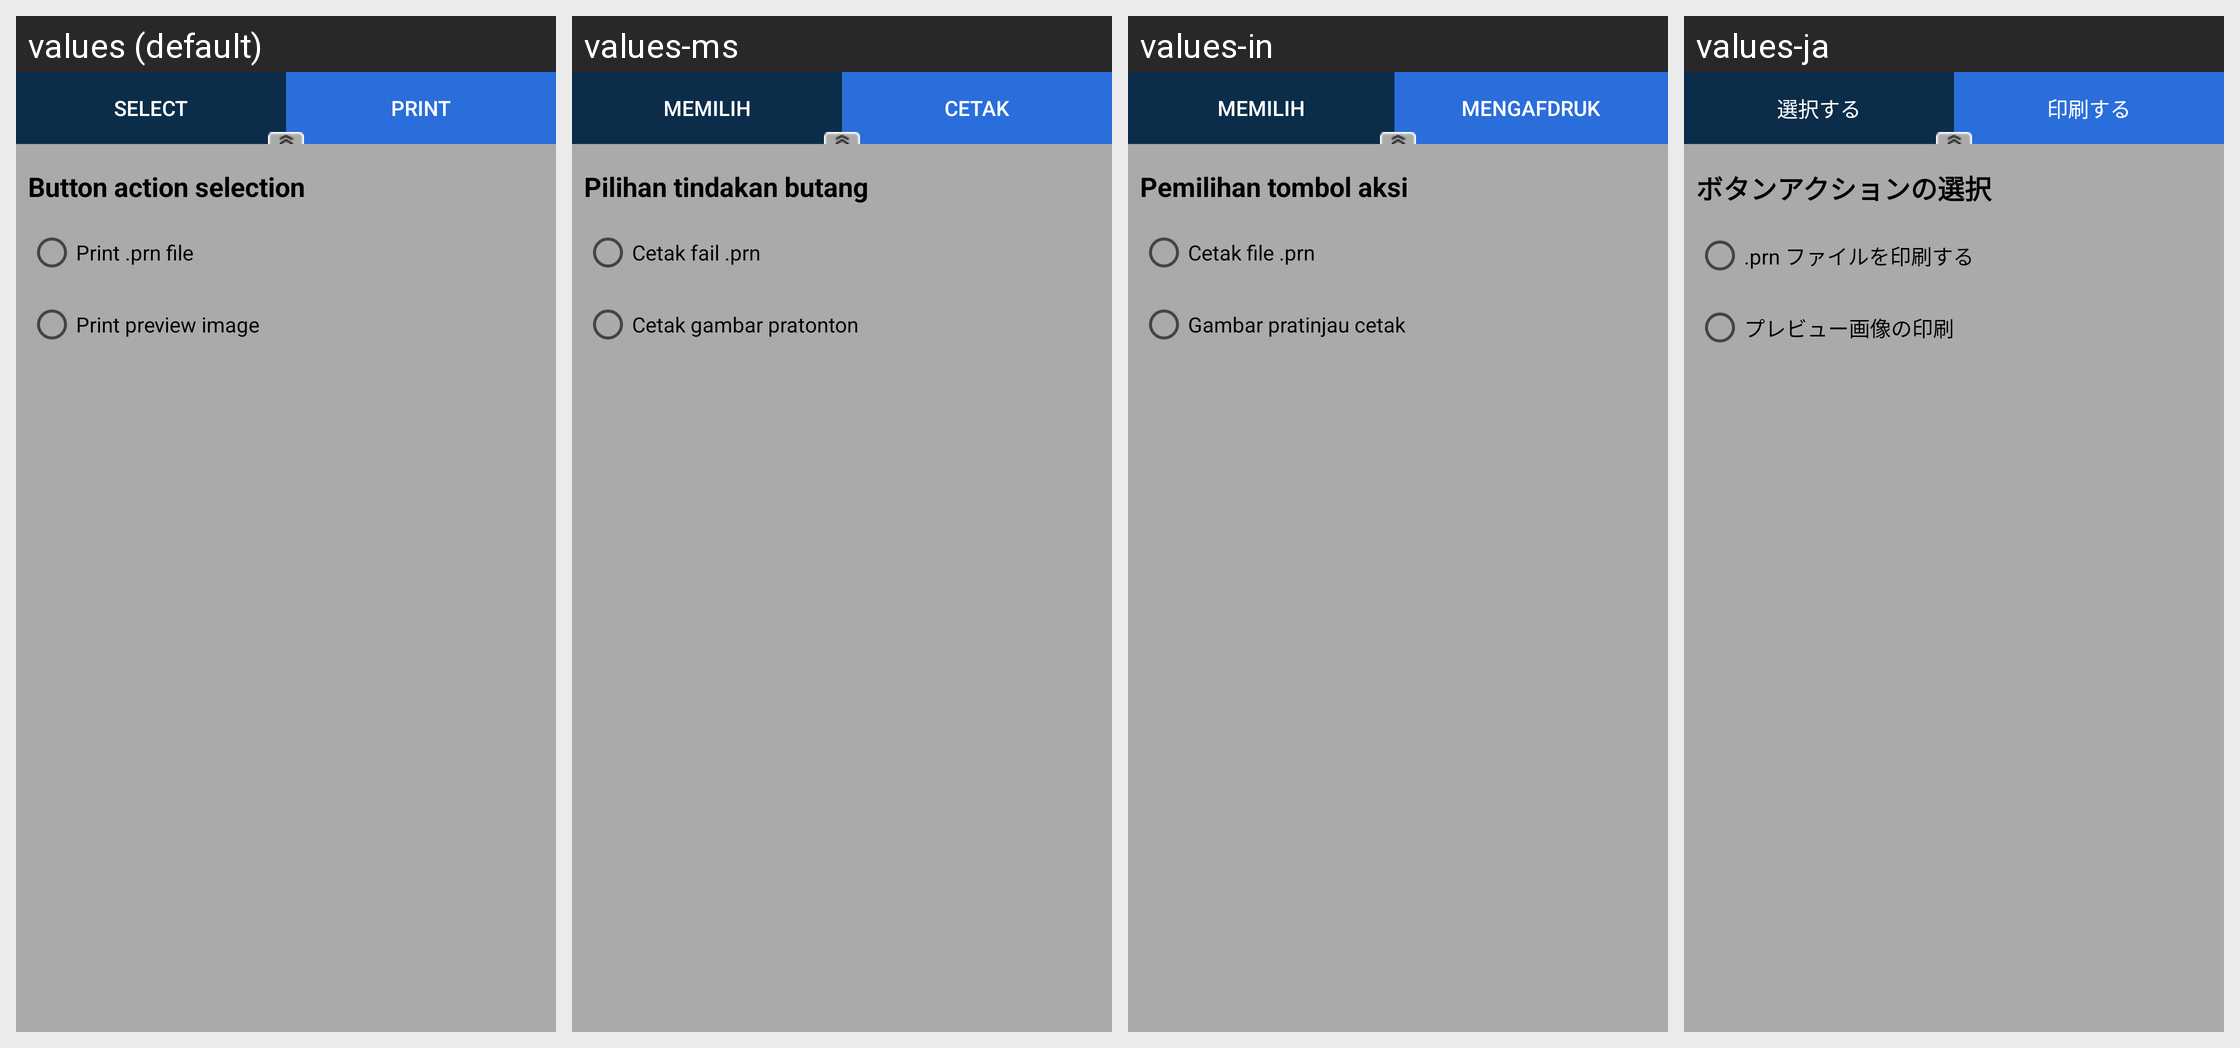

Here is an Android app screen in its default locale and in the app's own translations. Write out the translated-string differences for the strings that appear on this screen.
Android screen res/layout/bottom_sheet_prn_viewer.xml rendered under 4 locales, left to right: values (default), values-ms, values-in, values-ja. Device: Nexus 5 (rendered at 1080×1920; each locale shown at half size, 540×960, under a caption strip naming it); theme AppTheme.
Other locales in the repository, not shown: values-af, values-am, values-ar, values-as, values-az, values-be, values-bg, values-bn, values-bs, values-ca, values-cs, values-da, values-de, values-el, values-en-rAU, values-en-rCA, values-en-rGB, values-en-rXC, values-es, values-es-rUS, values-et, values-eu, values-fa, values-fi, values-fr, values-fr-rCA, values-gl, values-gu, values-hi, values-hr, values-hu, values-hy, values-is, values-it, values-iw, values-ka, values-kk, values-km, values-kn, values-ko, values-ky, values-lo, values-lt, values-lv, values-mk, values-ml, values-mn, values-mr, values-my, values-nb, values-ne, values-nl, values-or, values-pa, values-pl, values-pt, values-pt-rBR, values-pt-rPT, values-ro, values-ru, values-si, values-sk, values-sl, values-sq, values-sr, values-sv, values-sw, values-ta, values-te, values-th, values-tl, values-tr, values-tr-rTR, values-uk, values-ur, values-uz, values-vi, values-zh-rCN, values-zh-rHK, values-zh-rTW, values-zu.
Strings drawn on this screen, with the default value and each locale's value (text and hints the layout hard-codes, and strings that could not be matched under every locale, appear in the picture but are not listed):

reSelectTxt
  values: Select
  values-ms: Memilih
  values-in: Memilih
  values-ja: 選択する

btnTxtPrint
  values: Print
  values-ms: Cetak
  values-in: Mengafdruk
  values-ja: 印刷する

button_action_selection
  values: Button action selection
  values-ms: Pilihan tindakan butang
  values-in: Pemilihan tombol aksi
  values-ja: ボタンアクションの選択

print_prn
  values: Print .prn file
  values-ms: Cetak fail .prn
  values-in: Cetak file .prn
  values-ja: .prn ファイルを印刷する

print_preview_image
  values: Print preview image
  values-ms: Cetak gambar pratonton
  values-in: Gambar pratinjau cetak
  values-ja: プレビュー画像の印刷
